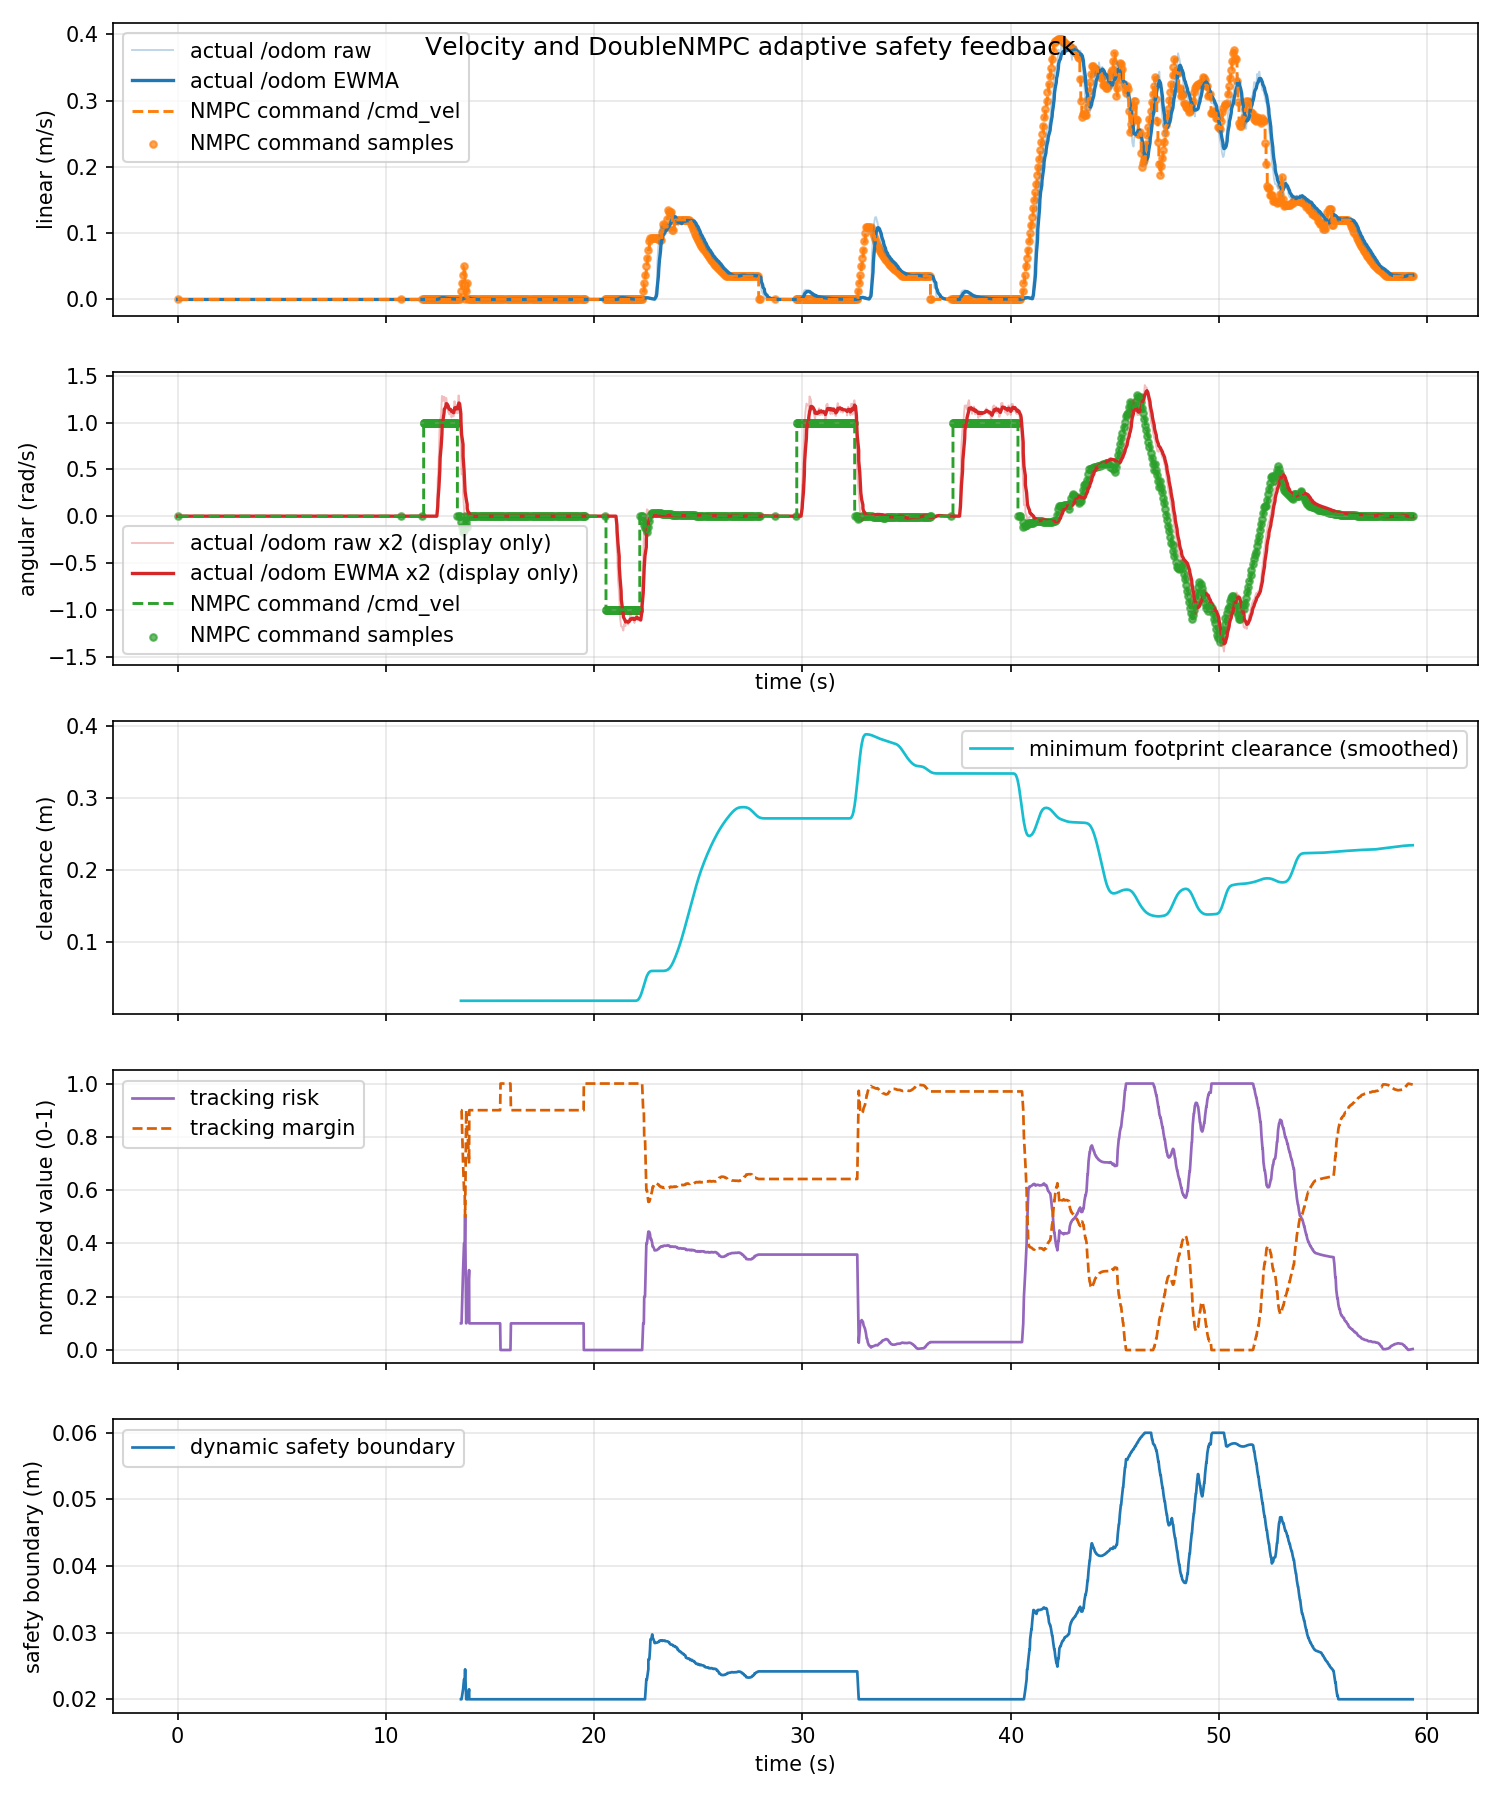

Source data for this figure (header and first rows):
time_s, actual_linear_mps, actual_angular_radps, command_linear_mps, command_angular_radps, command_linear_abs_mps, command_angular_abs_radps, tracking_risk, dynamic_safe_margin_m, predicted_min_clearance_m, tracking_margin, footprint_clearance_m
0.0, 0.0, 0.0, 0.0, 0.0, 0.0, 0.0, nan, nan, nan, nan, nan
0.01498, 0.0, 0.0, 0.0, 0.0, 0.0, 0.0, nan, nan, nan, nan, nan
0.02951, 0.0, 0.0, 0.0, 0.0, 0.0, 0.0, nan, nan, nan, nan, nan
0.09801, 0.0, 0.0, 0.0, 0.0, 0.0, 0.0, nan, nan, nan, nan, nan
0.09989, 0.0, 0.0, 0.0, 0.0, 0.0, 0.0, nan, nan, nan, nan, nan
0.1558, 0.0, 0.0, 0.0, 0.0, 0.0, 0.0, nan, nan, nan, nan, nan
0.1795, 0.0, 0.0, 0.0, 0.0, 0.0, 0.0, nan, nan, nan, nan, nan
0.2, 0.0, 0.0, 0.0, 0.0, 0.0, 0.0, nan, nan, nan, nan, nan
0.2379, 0.0, 0.0, 0.0, 0.0, 0.0, 0.0, nan, nan, nan, nan, nan
0.2861, 0.0, 0.0, 0.0, 0.0, 0.0, 0.0, nan, nan, nan, nan, nan
0.3, 0.0, 0.0, 0.0, 0.0, 0.0, 0.0, nan, nan, nan, nan, nan
0.33, 0.0, 0.0, 0.0, 0.0, 0.0, 0.0, nan, nan, nan, nan, nan
0.3816, 0.0, 0.0, 0.0, 0.0, 0.0, 0.0, nan, nan, nan, nan, nan
0.4, 0.0, 0.0, 0.0, 0.0, 0.0, 0.0, nan, nan, nan, nan, nan
0.4418, 0.0, 0.0, 0.0, 0.0, 0.0, 0.0, nan, nan, nan, nan, nan
0.4983, 0.0, 0.0, 0.0, 0.0, 0.0, 0.0, nan, nan, nan, nan, nan
0.5002, 0.0, 0.0, 0.0, 0.0, 0.0, 0.0, nan, nan, nan, nan, nan
0.5299, 0.0, 0.0, 0.0, 0.0, 0.0, 0.0, nan, nan, nan, nan, nan
0.582, 0.0, 0.0, 0.0, 0.0, 0.0, 0.0, nan, nan, nan, nan, nan
0.6, 0.0, 0.0, 0.0, 0.0, 0.0, 0.0, nan, nan, nan, nan, nan
0.6495, 0.0, 0.0, 0.0, 0.0, 0.0, 0.0, nan, nan, nan, nan, nan
0.6784, 0.0, 0.0, 0.0, 0.0, 0.0, 0.0, nan, nan, nan, nan, nan
0.7003, 0.0, 0.0, 0.0, 0.0, 0.0, 0.0, nan, nan, nan, nan, nan
0.7375, 0.0, 0.0, 0.0, 0.0, 0.0, 0.0, nan, nan, nan, nan, nan
0.7823, 0.0, 0.0, 0.0, 0.0, 0.0, 0.0, nan, nan, nan, nan, nan
0.7999, 0.0, 0.0, 0.0, 0.0, 0.0, 0.0, nan, nan, nan, nan, nan
0.8499, 0.0, 0.0, 0.0, 0.0, 0.0, 0.0, nan, nan, nan, nan, nan
0.8794, 0.0, 0.0, 0.0, 0.0, 0.0, 0.0, nan, nan, nan, nan, nan
0.9007, 0.0, 0.0, 0.0, 0.0, 0.0, 0.0, nan, nan, nan, nan, nan
0.9417, 0.0, 0.0, 0.0, 0.0, 0.0, 0.0, nan, nan, nan, nan, nan
0.9986, 0.0, 0.0, 0.0, 0.0, 0.0, 0.0, nan, nan, nan, nan, nan
0.9998, 0.0, 0.0, 0.0, 0.0, 0.0, 0.0, nan, nan, nan, nan, nan
1.03, 0.0, 0.0, 0.0, 0.0, 0.0, 0.0, nan, nan, nan, nan, nan
1.082, 0.0, 0.0, 0.0, 0.0, 0.0, 0.0, nan, nan, nan, nan, nan
1.1, 0.0, 0.0, 0.0, 0.0, 0.0, 0.0, nan, nan, nan, nan, nan
1.142, 0.0, 0.0, 0.0, 0.0, 0.0, 0.0, nan, nan, nan, nan, nan
1.179, 0.0, 0.0, 0.0, 0.0, 0.0, 0.0, nan, nan, nan, nan, nan
1.2, 0.0, 0.0, 0.0, 0.0, 0.0, 0.0, nan, nan, nan, nan, nan
1.234, 0.0, 0.0, 0.0, 0.0, 0.0, 0.0, nan, nan, nan, nan, nan
1.296, 0.0, 0.0, 0.0, 0.0, 0.0, 0.0, nan, nan, nan, nan, nan
1.3, 0.0, 0.0, 0.0, 0.0, 0.0, 0.0, nan, nan, nan, nan, nan
1.328, 0.0, 0.0, 0.0, 0.0, 0.0, 0.0, nan, nan, nan, nan, nan
1.383, 0.0, 0.0, 0.0, 0.0, 0.0, 0.0, nan, nan, nan, nan, nan
1.4, 0.0, 0.0, 0.0, 0.0, 0.0, 0.0, nan, nan, nan, nan, nan
1.426, 0.0, 0.0, 0.0, 0.0, 0.0, 0.0, nan, nan, nan, nan, nan
1.494, 0.0, 0.0, 0.0, 0.0, 0.0, 0.0, nan, nan, nan, nan, nan
1.5, 0.0, 0.0, 0.0, 0.0, 0.0, 0.0, nan, nan, nan, nan, nan
1.529, 0.0, 0.0, 0.0, 0.0, 0.0, 0.0, nan, nan, nan, nan, nan
1.591, 0.0, 0.0, 0.0, 0.0, 0.0, 0.0, nan, nan, nan, nan, nan
1.6, 0.0, 0.0, 0.0, 0.0, 0.0, 0.0, nan, nan, nan, nan, nan
1.639, 0.0, 0.0, 0.0, 0.0, 0.0, 0.0, nan, nan, nan, nan, nan
1.679, 0.0, 0.0, 0.0, 0.0, 0.0, 0.0, nan, nan, nan, nan, nan
1.7, 0.0, 0.0, 0.0, 0.0, 0.0, 0.0, nan, nan, nan, nan, nan
1.735, 0.0, 0.0, 0.0, 0.0, 0.0, 0.0, nan, nan, nan, nan, nan
1.8, 0.0, 0.0, 0.0, 0.0, 0.0, 0.0, nan, nan, nan, nan, nan
1.807, 0.0, 0.0, 0.0, 0.0, 0.0, 0.0, nan, nan, nan, nan, nan
1.828, 0.0, 0.0, 0.0, 0.0, 0.0, 0.0, nan, nan, nan, nan, nan
1.883, 0.0, 0.0, 0.0, 0.0, 0.0, 0.0, nan, nan, nan, nan, nan
1.9, 0.0, 0.0, 0.0, 0.0, 0.0, 0.0, nan, nan, nan, nan, nan
1.946, 0.0, 0.0, 0.0, 0.0, 0.0, 0.0, nan, nan, nan, nan, nan
... 1,718 more rows
